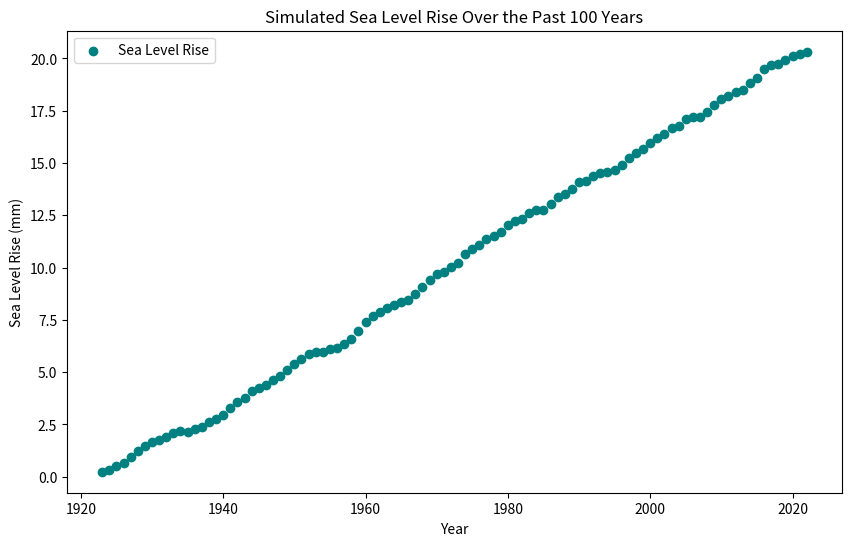

Write Python code to recreate this figure.
import matplotlib.pyplot as plt
import numpy as np

#denerating random data for sealevel
years = np.arange(1923, 2023)  
sea_level_rise = np.cumsum(np.random.normal(loc=0.2, scale=0.1, size=len(years)))  # Cumulative rise with slight variations

# Plotting the scatter plot
plt.figure(figsize=(10, 6))
plt.scatter(years, sea_level_rise, color='teal', marker='o', label="Sea Level Rise")

# Adding labels and title
plt.xlabel("Year")
plt.ylabel("Sea Level Rise (mm)")
plt.title("Simulated Sea Level Rise Over the Past 100 Years")
plt.legend(loc="upper left") 

plt.show()
